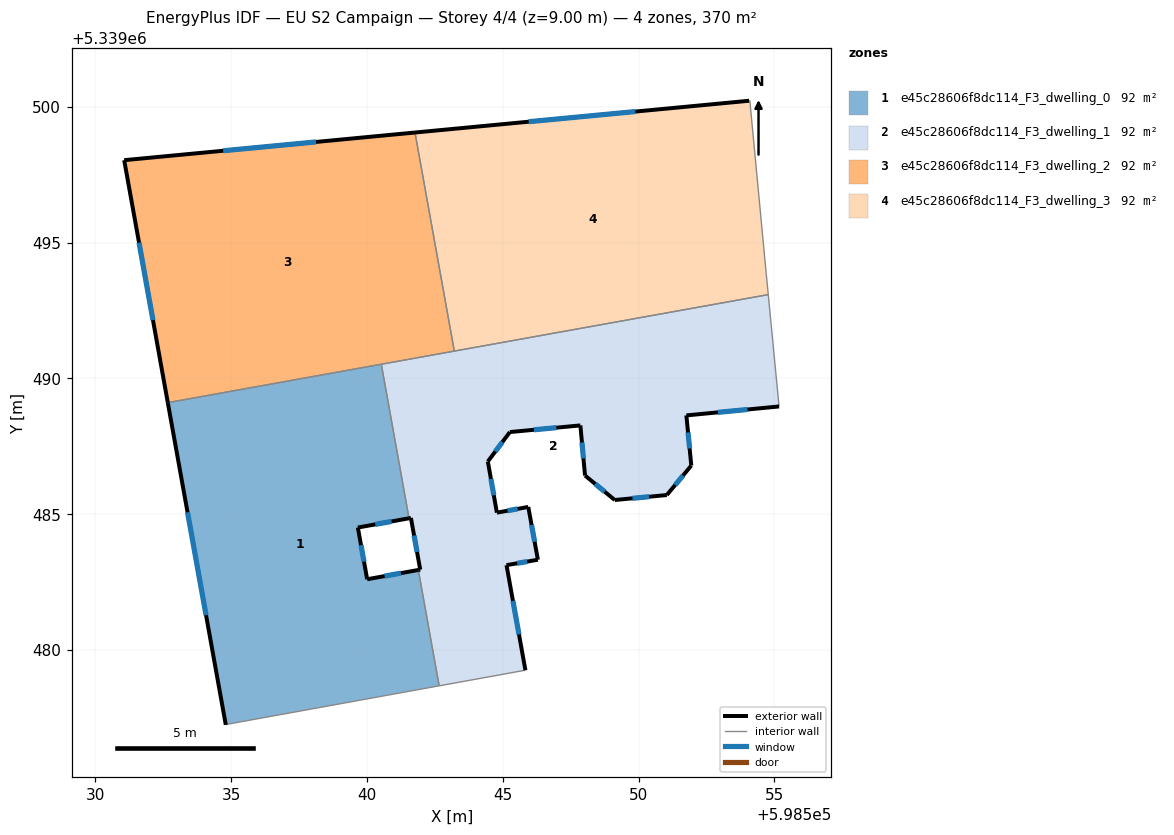
=== STOREY PLAN SPEC (per zone: floor XY polygon, exterior-wall plan segments, windows/doors) ===
zone 1: e45c28606f8dc114_F3_dwelling_0  (92.5 m²)
  floor: (598540.53, 5339490.52) (598541.55, 5339484.85) (598539.67, 5339484.51) (598540.01, 5339482.60) (598541.89, 5339482.94) (598542.66, 5339478.68) (598534.92, 5339477.27) (598534.80, 5339477.24) (598532.67, 5339489.11)
  exterior wall: (598539.67, 5339484.51) – (598541.55, 5339484.85)  [1.9 m]
    window: (598540.31, 5339484.62) – (598540.91, 5339484.73)  [0.6 m²]
  exterior wall: (598540.01, 5339482.60) – (598539.67, 5339484.51)  [1.9 m]
    window: (598539.89, 5339483.25) – (598539.78, 5339483.86)  [0.6 m²]
  exterior wall: (598541.89, 5339482.94) – (598540.01, 5339482.60)  [1.9 m]
    window: (598541.25, 5339482.83) – (598540.65, 5339482.72)  [0.6 m²]
  exterior wall: (598532.67, 5339489.11) – (598534.80, 5339477.24)  [12.1 m]
    window: (598533.39, 5339485.07) – (598534.08, 5339481.28)  [3.7 m²]
  interior walls: 5
zone 2: e45c28606f8dc114_F3_dwelling_1  (92.5 m²)
  floor: (598554.78, 5339493.08) (598555.18, 5339488.96) (598551.76, 5339488.63) (598551.94, 5339486.79) (598551.04, 5339485.70) (598549.13, 5339485.52) (598548.03, 5339486.42) (598547.86, 5339488.27) (598545.26, 5339488.02) (598544.45, 5339486.94) (598544.79, 5339485.05) (598545.94, 5339485.26) (598546.30, 5339483.32) (598545.14, 5339483.12) (598545.84, 5339479.25) (598542.66, 5339478.68) (598541.89, 5339482.94) (598541.96, 5339482.96) (598541.62, 5339484.86) (598541.55, 5339484.85) (598540.53, 5339490.52)
  exterior wall: (598548.03, 5339486.42) – (598549.13, 5339485.52)  [1.4 m]
    window: (598548.40, 5339486.11) – (598548.75, 5339485.83)  [0.4 m²]
  exterior wall: (598547.86, 5339488.27) – (598548.03, 5339486.42)  [1.9 m]
    window: (598547.92, 5339487.64) – (598547.97, 5339487.05)  [0.6 m²]
  exterior wall: (598545.26, 5339488.02) – (598547.86, 5339488.27)  [2.6 m]
    window: (598546.15, 5339488.11) – (598546.98, 5339488.18)  [0.8 m²]
  exterior wall: (598544.45, 5339486.94) – (598545.26, 5339488.02)  [1.4 m]
    window: (598544.73, 5339487.31) – (598544.99, 5339487.65)  [0.4 m²]
  exterior wall: (598544.79, 5339485.05) – (598544.45, 5339486.94)  [1.9 m]
    window: (598544.67, 5339485.70) – (598544.57, 5339486.30)  [0.6 m²]
  exterior wall: (598545.94, 5339485.26) – (598544.79, 5339485.05)  [1.2 m]
    window: (598545.55, 5339485.19) – (598545.18, 5339485.13)  [0.4 m²]
  exterior wall: (598546.30, 5339483.32) – (598545.94, 5339485.26)  [2.0 m]
    window: (598546.17, 5339483.98) – (598546.06, 5339484.60)  [0.6 m²]
  exterior wall: (598545.14, 5339483.12) – (598546.30, 5339483.32)  [1.2 m]
    window: (598545.53, 5339483.19) – (598545.90, 5339483.25)  [0.4 m²]
  exterior wall: (598545.84, 5339479.25) – (598545.14, 5339483.12)  [3.9 m]
    window: (598545.60, 5339480.57) – (598545.38, 5339481.80)  [1.2 m²]
  exterior wall: (598541.96, 5339482.96) – (598541.89, 5339482.94)  [0.1 m]
  exterior wall: (598541.62, 5339484.86) – (598541.96, 5339482.96)  [1.9 m]
    window: (598541.74, 5339484.21) – (598541.85, 5339483.60)  [0.6 m²]
  exterior wall: (598541.55, 5339484.85) – (598541.62, 5339484.86)  [0.1 m]
  exterior wall: (598551.76, 5339488.63) – (598555.18, 5339488.96)  [3.4 m]
    window: (598552.92, 5339488.75) – (598554.01, 5339488.85)  [1.1 m²]
  exterior wall: (598551.94, 5339486.79) – (598551.76, 5339488.63)  [1.9 m]
    window: (598551.88, 5339487.42) – (598551.82, 5339488.01)  [0.6 m²]
  exterior wall: (598551.04, 5339485.70) – (598551.94, 5339486.79)  [1.4 m]
    window: (598551.35, 5339486.07) – (598551.64, 5339486.42)  [0.4 m²]
  exterior wall: (598549.13, 5339485.52) – (598551.04, 5339485.70)  [1.9 m]
    window: (598549.78, 5339485.58) – (598550.39, 5339485.64)  [0.6 m²]
  interior walls: 6
zone 3: e45c28606f8dc114_F3_dwelling_2  (92.5 m²)
  floor: (598541.77, 5339499.05) (598543.22, 5339491.00) (598532.67, 5339489.11) (598531.06, 5339498.03)
  exterior wall: (598531.06, 5339498.03) – (598532.67, 5339489.11)  [9.1 m]
    window: (598531.61, 5339495.00) – (598532.12, 5339492.14)  [2.8 m²]
  exterior wall: (598541.77, 5339499.05) – (598531.06, 5339498.03)  [10.8 m]
    window: (598538.13, 5339498.71) – (598534.70, 5339498.38)  [3.3 m²]
  interior walls: 3
zone 4: e45c28606f8dc114_F3_dwelling_3  (92.5 m²)
  floor: (598554.10, 5339500.22) (598554.70, 5339493.89) (598554.78, 5339493.08) (598543.22, 5339491.00) (598541.77, 5339499.05) (598554.07, 5339500.22)
  exterior wall: (598554.07, 5339500.22) – (598541.77, 5339499.05)  [12.4 m]
    window: (598549.89, 5339499.82) – (598545.95, 5339499.45)  [3.8 m²]
  interior walls: 5

=== DERIVED (storey summary) ===
Building: EU S2 Campaign
Storey: 4 of 4  (floor level z = 9.00 m)
Storey gross floor area: 369.8 m²
Zones on this storey: 4
  - e45c28606f8dc114_F3_dwelling_0: floor 92.5 m²; exterior wall 17.8 m (53.5 m²); 4 window(s) 5.5 m²; WWR 10.2%
  - e45c28606f8dc114_F3_dwelling_1: floor 92.5 m²; exterior wall 28.1 m (84.3 m²); 14 window(s) 8.6 m²; WWR 10.2%
  - e45c28606f8dc114_F3_dwelling_2: floor 92.5 m²; exterior wall 19.8 m (59.5 m²); 2 window(s) 6.1 m²; WWR 10.2%
  - e45c28606f8dc114_F3_dwelling_3: floor 92.5 m²; exterior wall 12.4 m (37.1 m²); 1 window(s) 3.8 m²; WWR 10.2%
Zone adjacency (shared interzone walls):
  - e45c28606f8dc114_F3_dwelling_0 ↔ e45c28606f8dc114_F3_dwelling_1
  - e45c28606f8dc114_F3_dwelling_0 ↔ e45c28606f8dc114_F3_dwelling_2
  - e45c28606f8dc114_F3_dwelling_1 ↔ e45c28606f8dc114_F3_dwelling_2
  - e45c28606f8dc114_F3_dwelling_1 ↔ e45c28606f8dc114_F3_dwelling_3
  - e45c28606f8dc114_F3_dwelling_2 ↔ e45c28606f8dc114_F3_dwelling_3